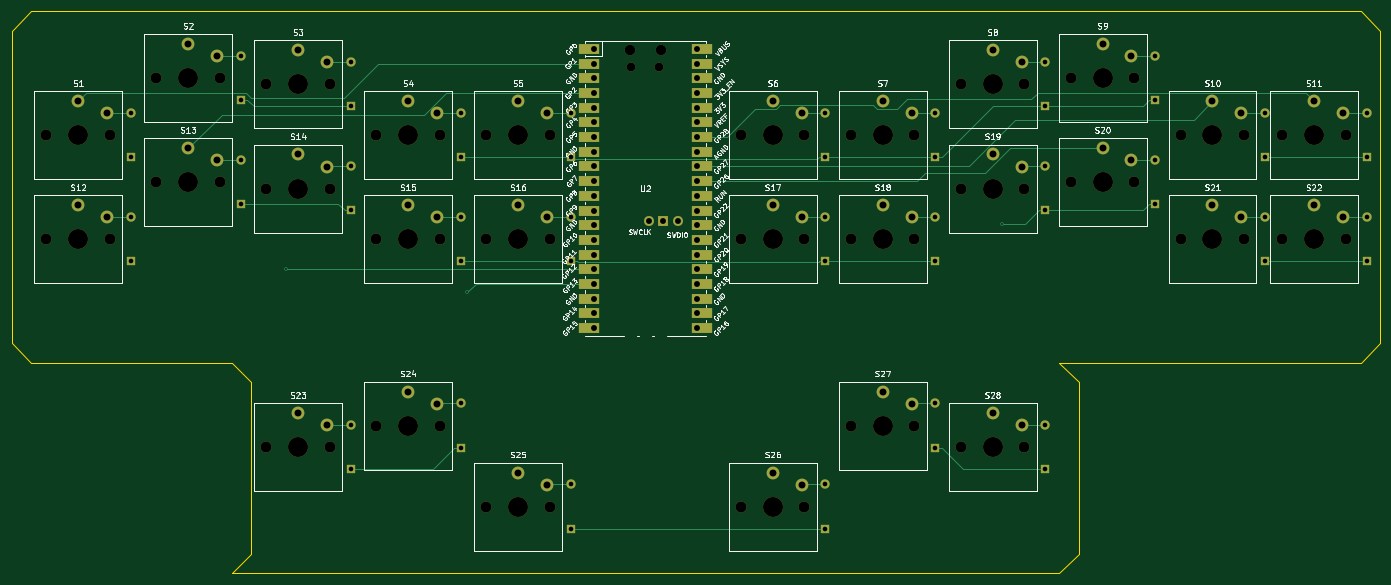
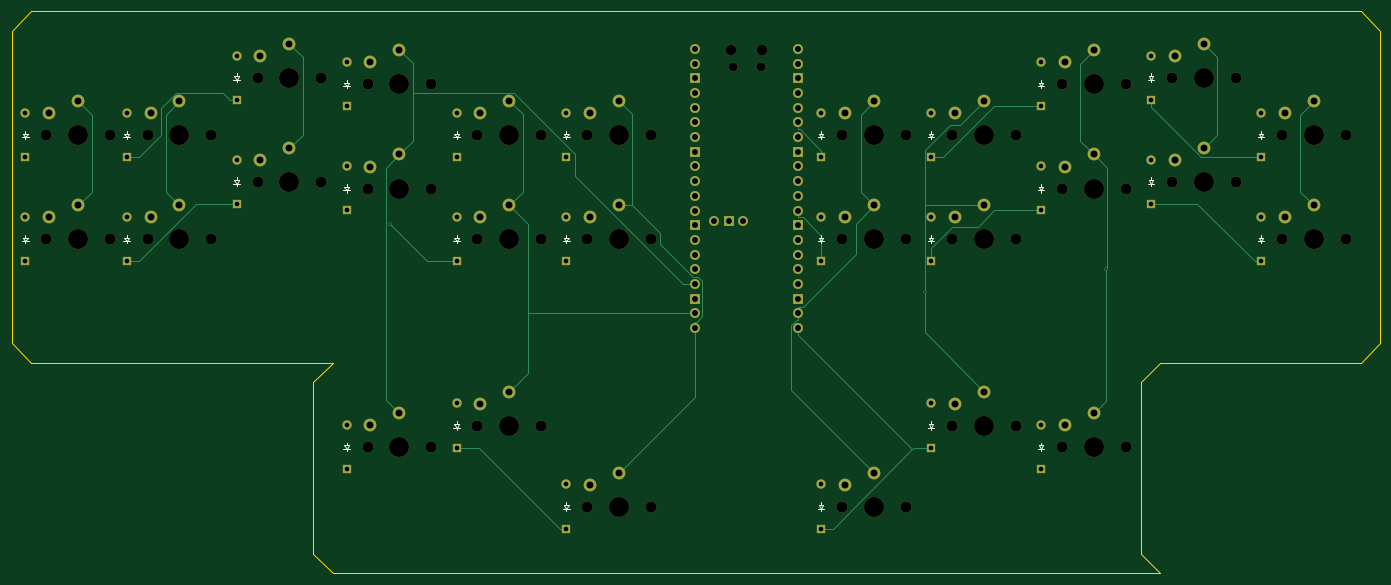
Circuit board: 10 layer files. Board 236.5 x 97.1 mm.
- bottom_copper: bunnyboard_ergo-B_Cu.gbl (17351 bytes)
- bottom_mask: bunnyboard_ergo-B_Mask.gbs (8304 bytes)
- paste: bunnyboard_ergo-B_Paste.gbp (474 bytes)
- bottom_silk: bunnyboard_ergo-B_Silkscreen.gbo (8687 bytes)
- outline: bunnyboard_ergo-Edge_Cuts.gm1 (925 bytes)
- top_copper: bunnyboard_ergo-F_Cu.gtl (19390 bytes)
- top_mask: bunnyboard_ergo-F_Mask.gts (9556 bytes)
- paste: bunnyboard_ergo-F_Paste.gtp (474 bytes)
- top_silk: bunnyboard_ergo-F_Silkscreen.gto (137921 bytes)
- drill: bunnyboard_ergo.drl (3841 bytes)

=== bottom_copper: bunnyboard_ergo-B_Cu.gbl (17351 bytes, source omitted) ===
=== bottom_mask: bunnyboard_ergo-B_Mask.gbs (8304 bytes, source omitted) ===
=== paste: bunnyboard_ergo-B_Paste.gbp ===
%TF.GenerationSoftware,KiCad,Pcbnew,10.0.4-1.fc44*%
%TF.CreationDate,2026-09-30T01:41:54+02:00*%
%TF.ProjectId,bunnyboard_ergo,62756e6e-7962-46f6-9172-645f6572676f,rev?*%
%TF.SameCoordinates,Original*%
%TF.FileFunction,Paste,Bot*%
%TF.FilePolarity,Positive*%
%FSLAX46Y46*%
G04 Gerber Fmt 4.6, Leading zero omitted, Abs format (unit mm)*
G04 Created by KiCad (PCBNEW 10.0.4-1.fc44) date 2026-09-30 01:41:54*
%MOMM*%
%LPD*%
G01*
G04 APERTURE LIST*
G04 APERTURE END LIST*
M02*

=== bottom_silk: bunnyboard_ergo-B_Silkscreen.gbo (8687 bytes, source omitted) ===
=== outline: bunnyboard_ergo-Edge_Cuts.gm1 ===
%TF.GenerationSoftware,KiCad,Pcbnew,10.0.4-1.fc44*%
%TF.CreationDate,2026-09-30T01:41:54+02:00*%
%TF.ProjectId,bunnyboard_ergo,62756e6e-7962-46f6-9172-645f6572676f,rev?*%
%TF.SameCoordinates,Original*%
%TF.FileFunction,Profile,NP*%
%FSLAX46Y46*%
G04 Gerber Fmt 4.6, Leading zero omitted, Abs format (unit mm)*
G04 Created by KiCad (PCBNEW 10.0.4-1.fc44) date 2026-09-30 01:41:54*
%MOMM*%
%LPD*%
G01*
G04 APERTURE LIST*
%TA.AperFunction,Profile*%
%ADD10C,0.100000*%
%TD*%
G04 APERTURE END LIST*
D10*
X-106125000Y30600000D02*
X123625000Y30600000D01*
X127000000Y27225000D01*
X127000000Y-26685000D01*
X123625000Y-30060000D01*
X71500000Y-30060000D01*
X74875000Y-33435000D01*
X74875000Y-63125000D01*
X71500000Y-66500000D01*
X-71500000Y-66500000D01*
X-68125000Y-63125000D01*
X-68125000Y-33435000D01*
X-71500000Y-30060000D01*
X-106125000Y-30060000D01*
X-109500000Y-26685000D01*
X-109500000Y27225000D01*
X-106125000Y30600000D01*
M02*

=== top_copper: bunnyboard_ergo-F_Cu.gtl (19390 bytes, source omitted) ===
=== top_mask: bunnyboard_ergo-F_Mask.gts (9556 bytes, source omitted) ===
=== paste: bunnyboard_ergo-F_Paste.gtp ===
%TF.GenerationSoftware,KiCad,Pcbnew,10.0.4-1.fc44*%
%TF.CreationDate,2026-09-30T01:41:54+02:00*%
%TF.ProjectId,bunnyboard_ergo,62756e6e-7962-46f6-9172-645f6572676f,rev?*%
%TF.SameCoordinates,Original*%
%TF.FileFunction,Paste,Top*%
%TF.FilePolarity,Positive*%
%FSLAX46Y46*%
G04 Gerber Fmt 4.6, Leading zero omitted, Abs format (unit mm)*
G04 Created by KiCad (PCBNEW 10.0.4-1.fc44) date 2026-09-30 01:41:54*
%MOMM*%
%LPD*%
G01*
G04 APERTURE LIST*
G04 APERTURE END LIST*
M02*

=== top_silk: bunnyboard_ergo-F_Silkscreen.gto (137921 bytes, source omitted) ===
=== drill: bunnyboard_ergo.drl ===
M48
; DRILL file KiCad 10.0.4-1.fc44 date 2026-09-30T01:41:54
; FORMAT={-:-/ absolute / metric / decimal}
; #@! TF.CreationDate,2026-09-30T01:41:54+02:00
; #@! TF.GenerationSoftware,Kicad,Pcbnew,10.0.4-1.fc44
; #@! TF.FileFunction,MixedPlating,1,2
FMAT,2
METRIC
; #@! TA.AperFunction,Plated,PTH,ViaDrill
T1C0.300
; #@! TA.AperFunction,Plated,PTH,ComponentDrill
T2C0.800
; #@! TA.AperFunction,Plated,PTH,ComponentDrill
T3C1.020
; #@! TA.AperFunction,Plated,PTH,ComponentDrill
T4C1.200
; #@! TA.AperFunction,NonPlated,NPTH,ComponentDrill
T5C1.500
; #@! TA.AperFunction,NonPlated,NPTH,ComponentDrill
T6C1.800
; #@! TA.AperFunction,NonPlated,NPTH,ComponentDrill
T7C1.900
; #@! TA.AperFunction,NonPlated,NPTH,ComponentDrill
T8C3.450
%
G90
G05
T1
X-62.126Y-13.97
X-30.761Y-17.95
X61.704Y-6.156
T2
X-88.875Y13.07
X-88.875Y5.45
X-88.875Y-4.93
X-88.875Y-12.55
X-69.875Y22.97
X-69.875Y15.35
X-69.875Y4.97
X-69.875Y-2.65
X-50.875Y21.87
X-50.875Y14.25
X-50.875Y3.87
X-50.875Y-3.75
X-50.875Y-40.83
X-50.875Y-48.45
X-31.875Y13.07
X-31.875Y5.45
X-31.875Y-4.93
X-31.875Y-12.55
X-31.875Y-37.13
X-31.875Y-44.75
X-12.875Y13.07
X-12.875Y5.45
X-12.875Y-4.93
X-12.875Y-12.55
X-12.875Y-51.13
X-12.875Y-58.75
X31.125Y13.07
X31.125Y5.45
X31.125Y-4.93
X31.125Y-12.55
X31.125Y-51.13
X31.125Y-58.75
X50.125Y13.07
X50.125Y5.45
X50.125Y-4.93
X50.125Y-12.55
X50.125Y-37.13
X50.125Y-44.75
X69.125Y21.87
X69.125Y14.25
X69.125Y3.87
X69.125Y-3.75
X69.125Y-40.83
X69.125Y-48.45
X88.125Y22.97
X88.125Y15.35
X88.125Y4.97
X88.125Y-2.65
X107.125Y13.07
X107.125Y5.45
X107.125Y-4.93
X107.125Y-12.55
X124.625Y13.07
X124.625Y5.45
X124.625Y-4.93
X124.625Y-12.55
T3
X-8.89Y24.13
X-8.89Y21.59
X-8.89Y19.05
X-8.89Y16.51
X-8.89Y13.97
X-8.89Y11.43
X-8.89Y8.89
X-8.89Y6.35
X-8.89Y3.81
X-8.89Y1.27
X-8.89Y-1.27
X-8.89Y-3.81
X-8.89Y-6.35
X-8.89Y-8.89
X-8.89Y-11.43
X-8.89Y-13.97
X-8.89Y-16.51
X-8.89Y-19.05
X-8.89Y-21.59
X-8.89Y-24.13
X0.584Y-5.6
X3.124Y-5.6
X5.664Y-5.6
X8.89Y24.13
X8.89Y21.59
X8.89Y19.05
X8.89Y16.51
X8.89Y13.97
X8.89Y11.43
X8.89Y8.89
X8.89Y6.35
X8.89Y3.81
X8.89Y1.27
X8.89Y-1.27
X8.89Y-3.81
X8.89Y-6.35
X8.89Y-8.89
X8.89Y-11.43
X8.89Y-13.97
X8.89Y-16.51
X8.89Y-19.05
X8.89Y-21.59
X8.89Y-24.13
T4
X-98.0Y15.1
X-98.0Y-2.9
X-93.0Y13.0
X-93.0Y-5.0
X-79.0Y25.0
X-79.0Y7.0
X-74.0Y22.9
X-74.0Y4.9
X-60.0Y23.9
X-60.0Y5.9
X-60.0Y-38.8
X-55.0Y21.8
X-55.0Y3.8
X-55.0Y-40.9
X-41.0Y15.1
X-41.0Y-2.9
X-41.0Y-35.1
X-36.0Y13.0
X-36.0Y-5.0
X-36.0Y-37.2
X-22.0Y15.1
X-22.0Y-2.9
X-22.0Y-49.1
X-17.0Y13.0
X-17.0Y-5.0
X-17.0Y-51.2
X22.0Y15.1
X22.0Y-2.9
X22.0Y-49.1
X27.0Y13.0
X27.0Y-5.0
X27.0Y-51.2
X41.0Y15.1
X41.0Y-2.9
X41.0Y-35.1
X46.0Y13.0
X46.0Y-5.0
X46.0Y-37.2
X60.0Y23.9
X60.0Y5.9
X60.0Y-38.8
X65.0Y21.8
X65.0Y3.8
X65.0Y-40.9
X79.0Y25.0
X79.0Y7.0
X84.0Y22.9
X84.0Y4.9
X98.0Y15.1
X98.0Y-2.9
X103.0Y13.0
X103.0Y-5.0
X115.5Y15.1
X115.5Y-2.9
X120.5Y13.0
X120.5Y-5.0
T5
X-2.425Y20.97
X2.425Y20.97
T6
X-2.725Y24.0
X2.725Y24.0
T7
X-103.5Y9.2
X-103.5Y-8.8
X-92.5Y9.2
X-92.5Y-8.8
X-84.5Y19.1
X-84.5Y1.1
X-73.5Y19.1
X-73.5Y1.1
X-65.5Y18.0
X-65.5Y0.0
X-65.5Y-44.7
X-54.5Y18.0
X-54.5Y0.0
X-54.5Y-44.7
X-46.5Y9.2
X-46.5Y-8.8
X-46.5Y-41.0
X-35.5Y9.2
X-35.5Y-8.8
X-35.5Y-41.0
X-27.5Y9.2
X-27.5Y-8.8
X-27.5Y-55.0
X-16.5Y9.2
X-16.5Y-8.8
X-16.5Y-55.0
X16.5Y9.2
X16.5Y-8.8
X16.5Y-55.0
X27.5Y9.2
X27.5Y-8.8
X27.5Y-55.0
X35.5Y9.2
X35.5Y-8.8
X35.5Y-41.0
X46.5Y9.2
X46.5Y-8.8
X46.5Y-41.0
X54.5Y18.0
X54.5Y0.0
X54.5Y-44.7
X65.5Y18.0
X65.5Y0.0
X65.5Y-44.7
X73.5Y19.1
X73.5Y1.1
X84.5Y19.1
X84.5Y1.1
X92.5Y9.2
X92.5Y-8.8
X103.5Y9.2
X103.5Y-8.8
X110.0Y9.2
X110.0Y-8.8
X121.0Y9.2
X121.0Y-8.8
T8
X-98.0Y9.2
X-98.0Y-8.8
X-79.0Y19.1
X-79.0Y1.1
X-60.0Y18.0
X-60.0Y0.0
X-60.0Y-44.7
X-41.0Y9.2
X-41.0Y-8.8
X-41.0Y-41.0
X-22.0Y9.2
X-22.0Y-8.8
X-22.0Y-55.0
X22.0Y9.2
X22.0Y-8.8
X22.0Y-55.0
X41.0Y9.2
X41.0Y-8.8
X41.0Y-41.0
X60.0Y18.0
X60.0Y0.0
X60.0Y-44.7
X79.0Y19.1
X79.0Y1.1
X98.0Y9.2
X98.0Y-8.8
X115.5Y9.2
X115.5Y-8.8
M30
